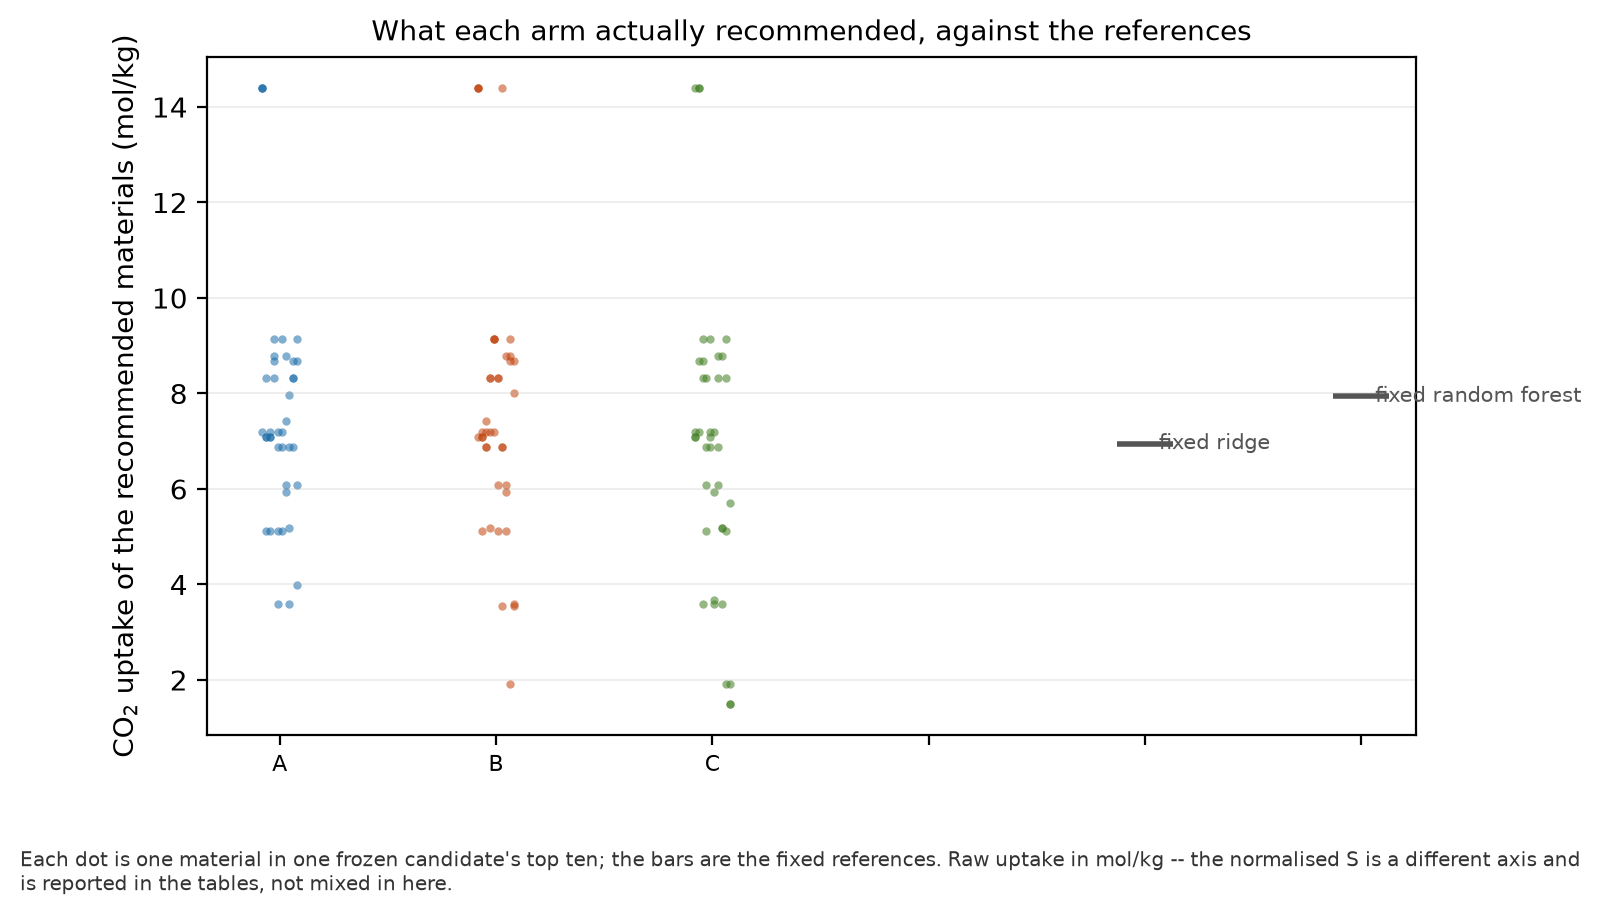

Values plotted in this chart, from the file beside it:
group, kind, mean_uptake, n
A, arm_recommendation, 7.613, 10
A, arm_recommendation, 7.086, 10
A, arm_recommendation, 7.75, 10
A, arm_recommendation, 7.791, 10
B, arm_recommendation, 7.644, 10
B, arm_recommendation, 7.659, 10
B, arm_recommendation, 7.569, 10
B, arm_recommendation, 7.784, 10
C, arm_recommendation, 6.291, 10
C, arm_recommendation, 7.004, 10
C, arm_recommendation, 6.749, 10
C, arm_recommendation, 7.471, 10
random order, reference, nan, 10
fixed ridge, reference, 6.95, 10
fixed random forest, reference, 7.939, 10
